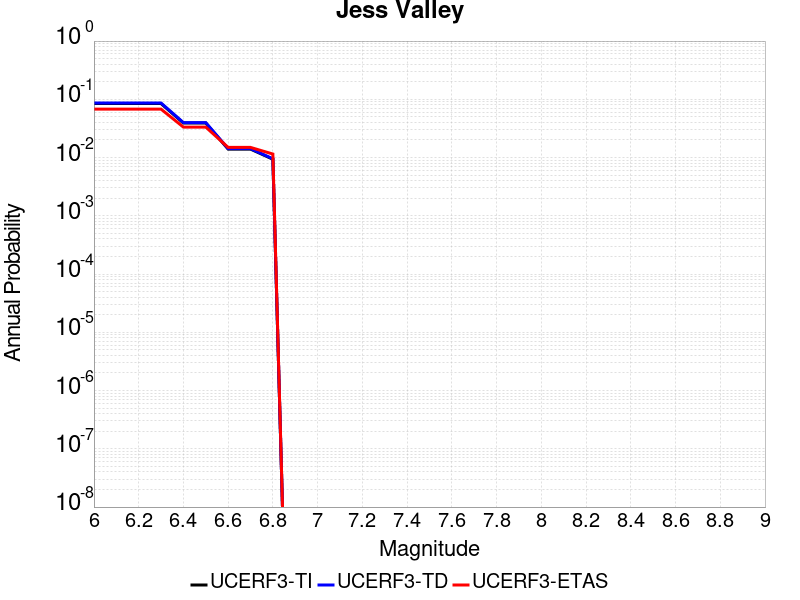

The file beside this chart, header and first rows:
Magnitude, UCERF3-TI Prob, UCERF3-TD Prob, UCERF3-ETAS Prob
6.0, 0.08455, 0.08635, 0.06782
6.1, 0.08455, 0.08635, 0.06782
6.2, 0.08455, 0.08635, 0.06782
6.3, 0.08455, 0.08635, 0.06782
6.4, 0.03911, 0.03982, 0.03333
6.5, 0.03911, 0.03982, 0.03333
6.6, 0.01398, 0.01422, 0.01494
6.7, 0.01398, 0.01422, 0.01494
6.8, 0.009363, 0.009532, 0.01149
